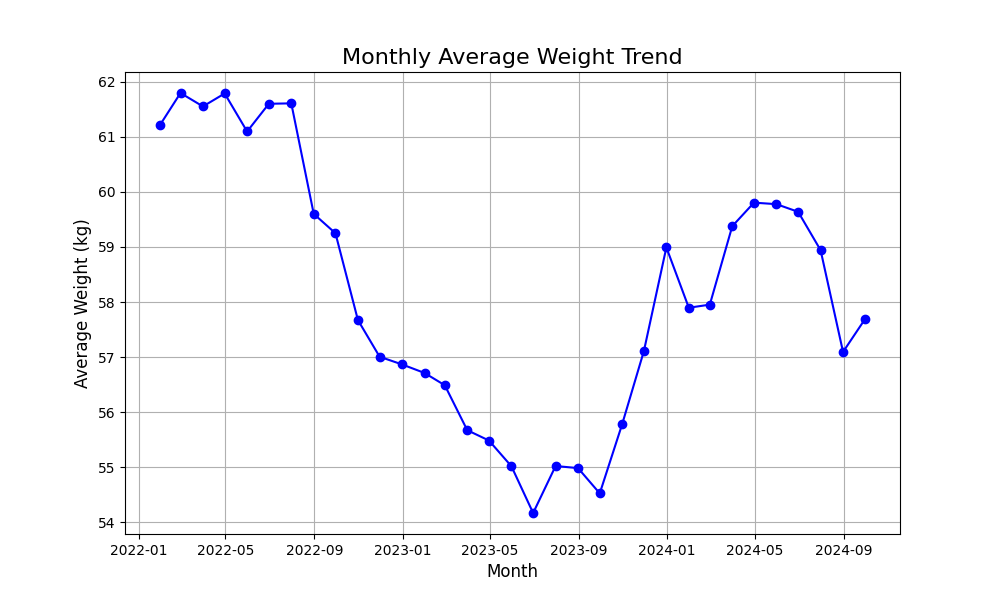

Data behind this chart, as committed beside it:
date, user_id, sex, age, weight, height, BMI, fat, muscle, consumed_cal, intake_cal, day_variable, BMR, est_weight
2022-01-01, 8, 1, 25, 60.49, 176.9, 19.33, 18, 19, 298.5, 1500, -0.05, 1590, 60.44
2022-01-02, 8, 1, 25, 60.57, 176.9, 19.36, 18, 19, 294.9, 1800, -0.01, 1590, 60.42
2022-01-03, 8, 1, 25, 60.02, 176.9, 19.18, 18, 19, 300.4, 1500, -0.05, 1590, 60.29
2022-01-04, 8, 1, 25, 60.36, 176.9, 19.29, 18, 19, 296.5, 3300, 0.18, 1590, 60.19
2022-01-05, 8, 1, 25, 60.67, 176.9, 19.39, 18, 19, 303.1, 3300, 0.18, 1590, 60.69
2022-01-06, 8, 1, 25, 61.03, 176.9, 19.51, 18, 19, 301.5, 1800, -0.01, 1590, 60.91
2022-01-07, 8, 1, 25, 60.84, 176.9, 19.45, 18, 19, 290.4, 1800, -0.01, 1590, 60.97
2022-01-08, 8, 1, 25, 60.69, 176.9, 19.4, 18, 19, 287.6, 2400, 0.07, 1590, 60.76
2022-01-09, 8, 1, 25, 60.36, 176.9, 19.29, 18, 19, 287.2, 3300, 0.18, 1590, 60.68
2022-01-10, 8, 1, 25, 61.01, 176.9, 19.5, 18, 19, 316.2, 2400, 0.06, 1590, 60.59
2022-01-11, 8, 1, 25, 60.39, 176.9, 19.3, 18, 19, 304.8, 1500, -0.05, 1590, 60.71
2022-01-12, 8, 1, 25, 61.2, 176.9, 19.56, 18, 19, 301.5, 2400, 0.07, 1590, 60.92
2022-01-13, 8, 1, 25, 60.58, 176.9, 19.36, 18, 19, 303.4, 2400, 0.07, 1590, 61.03
2022-01-14, 8, 1, 25, 60.94, 176.9, 19.48, 18, 19, 309.2, 2400, 0.06, 1590, 60.91
2022-01-15, 8, 1, 25, 61.14, 176.9, 19.54, 18, 19, 294.9, 2400, 0.07, 1590, 61.05
2022-01-16, 8, 1, 25, 61.14, 176.9, 19.54, 18, 19, 299.6, 1500, -0.05, 1590, 60.99
2022-01-17, 8, 1, 25, 61.27, 176.9, 19.58, 18, 19, 290.8, 1500, -0.05, 1590, 61.17
2022-01-18, 8, 1, 25, 61.04, 176.9, 19.51, 18, 19, 295.1, 1500, -0.05, 1590, 61.05
2022-01-19, 8, 1, 25, 61.46, 176.9, 19.65, 18, 19, 283.4, 2400, 0.07, 1590, 61.21
2022-01-20, 8, 1, 25, 61.35, 176.9, 19.61, 18, 19, 312.5, 1800, -0.01, 1590, 61.3
2022-01-21, 8, 1, 25, 61.69, 176.9, 19.72, 18, 19, 302.4, 2400, 0.07, 1590, 61.49
2022-01-22, 8, 1, 25, 61.59, 176.9, 19.69, 18, 19, 302.6, 3300, 0.18, 1590, 61.86
2022-01-23, 8, 1, 25, 62.31, 176.9, 19.92, 18, 19, 287, 2400, 0.07, 1590, 61.86
2022-01-24, 8, 1, 25, 62.18, 176.9, 19.87, 18, 19, 294.6, 2400, 0.07, 1590, 62.23
2022-01-25, 8, 1, 25, 62, 176.9, 19.82, 18, 19, 283.9, 2400, 0.07, 1590, 62.03
2022-01-26, 8, 1, 25, 62.43, 176.9, 19.96, 18, 19, 317.5, 2400, 0.06, 1590, 62.2
2022-01-27, 8, 1, 25, 62.2, 176.9, 19.88, 18, 19, 306.8, 1800, -0.01, 1590, 62.19
2022-01-28, 8, 1, 25, 62.13, 176.9, 19.86, 18, 19, 286.8, 2400, 0.07, 1590, 62.11
2022-01-29, 8, 1, 25, 61.99, 176.9, 19.82, 18, 19, 301.9, 2400, 0.07, 1590, 62.08
2022-01-30, 8, 1, 25, 61.71, 176.9, 19.72, 18, 19, 293.9, 1800, -0.01, 1590, 61.91
2022-01-31, 8, 1, 25, 61.52, 176.9, 19.66, 18, 19, 308, 1500, -0.05, 1590, 61.55
2022-02-01, 8, 1, 25, 61.83, 176.9, 19.76, 18, 19, 293.1, 2400, 0.07, 1590, 61.79
2022-02-02, 8, 1, 25, 62.22, 176.9, 19.89, 18, 19, 296.9, 3000, 0.14, 1590, 62.03
2022-02-03, 8, 1, 25, 62.5, 176.9, 19.98, 18, 19, 296.8, 2400, 0.07, 1590, 62.24
2022-02-04, 8, 1, 25, 62.15, 176.9, 19.86, 18, 19, 299, 1800, -0.01, 1590, 62.17
2022-02-05, 8, 1, 25, 62.51, 176.9, 19.98, 18, 19, 304.3, 2400, 0.07, 1590, 62.33
2022-02-06, 8, 1, 25, 62.17, 176.9, 19.87, 18, 19, 310.3, 2400, 0.06, 1590, 62.37
2022-02-07, 8, 1, 25, 61.9, 176.9, 19.79, 18, 19, 301.1, 2400, 0.07, 1590, 62.02
2022-02-08, 8, 1, 25, 62.51, 176.9, 19.98, 18, 19, 308.6, 2400, 0.07, 1590, 62.37
2022-02-09, 8, 1, 25, 62.18, 176.9, 19.87, 18, 19, 306.1, 2400, 0.07, 1590, 62.22
2022-02-10, 8, 1, 25, 61.81, 176.9, 19.76, 18, 19, 299.5, 1500, -0.05, 1590, 61.78
2022-02-11, 8, 1, 25, 61.58, 176.9, 19.68, 18, 19, 299.8, 2400, 0.07, 1590, 61.6
2022-02-12, 8, 1, 25, 61.7, 176.9, 19.72, 18, 19, 299.4, 3000, 0.14, 1590, 61.59
2022-02-13, 8, 1, 25, 61.97, 176.9, 19.81, 18, 19, 296.5, 1800, -0.01, 1590, 61.71
2022-02-14, 8, 1, 25, 61.37, 176.9, 19.62, 18, 19, 295.2, 2400, 0.07, 1590, 61.83
2022-02-15, 8, 1, 25, 61.63, 176.9, 19.7, 18, 19, 290.9, 1500, -0.05, 1590, 61.45
2022-02-16, 8, 1, 25, 61.82, 176.9, 19.76, 18, 19, 297.6, 2400, 0.07, 1590, 61.75
2022-02-17, 8, 1, 25, 62.13, 176.9, 19.86, 18, 19, 286.9, 1500, -0.05, 1590, 61.97
2022-02-18, 8, 1, 25, 61.85, 176.9, 19.77, 18, 19, 314.1, 1800, -0.01, 1590, 61.93
2022-02-19, 8, 1, 25, 62.17, 176.9, 19.87, 18, 19, 297.9, 1500, -0.05, 1590, 61.91
2022-02-20, 8, 1, 25, 61.85, 176.9, 19.77, 18, 19, 295.5, 3000, 0.14, 1590, 61.97
2022-02-21, 8, 1, 25, 61.53, 176.9, 19.67, 18, 19, 304.6, 1500, -0.05, 1590, 61.59
2022-02-22, 8, 1, 25, 61.78, 176.9, 19.75, 18, 19, 305.5, 1800, -0.01, 1590, 61.73
2022-02-23, 8, 1, 25, 61.35, 176.9, 19.61, 18, 19, 301.6, 2400, 0.07, 1590, 61.46
2022-02-24, 8, 1, 25, 61.48, 176.9, 19.65, 18, 19, 291.1, 2400, 0.07, 1590, 61.29
2022-02-25, 8, 1, 25, 61.21, 176.9, 19.56, 18, 19, 307.4, 2400, 0.07, 1590, 61.23
2022-02-26, 8, 1, 25, 61.21, 176.9, 19.57, 18, 19, 281.8, 2400, 0.07, 1590, 61.29
2022-02-27, 8, 1, 25, 61.64, 176.9, 19.7, 18, 19, 295, 2400, 0.07, 1590, 61.37
2022-02-28, 8, 1, 25, 60.93, 176.9, 19.47, 18, 19, 298.7, 2400, 0.07, 1590, 61.22
2022-03-01, 8, 1, 25, 60.93, 176.9, 19.48, 18, 19, 297.4, 1500, -0.05, 1590, 60.82
... 920 more rows
